Photos from the image-classification dataset "Thermal" in the GitHub repository chen-lu21/plant-disease-detection. Its 4 classes are: rice leaf brown spot, rice leaf healthy, rice leaf hispa, rice leaf blast.

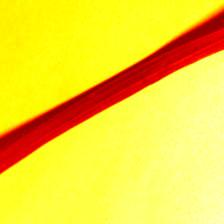
Label: rice leaf brown spot

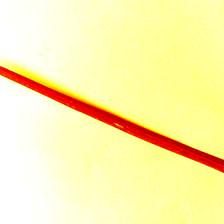
Label: rice leaf hispa

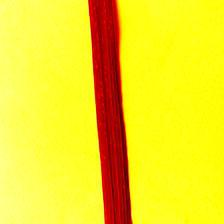
Label: rice leaf healthy

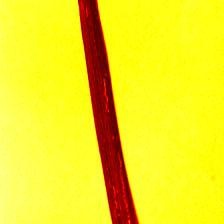
Label: rice leaf blast

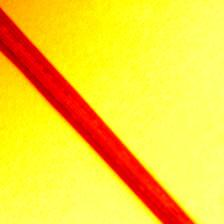
Label: rice leaf healthy

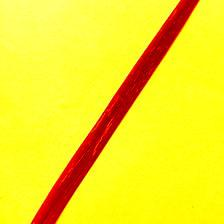
Label: rice leaf hispa
